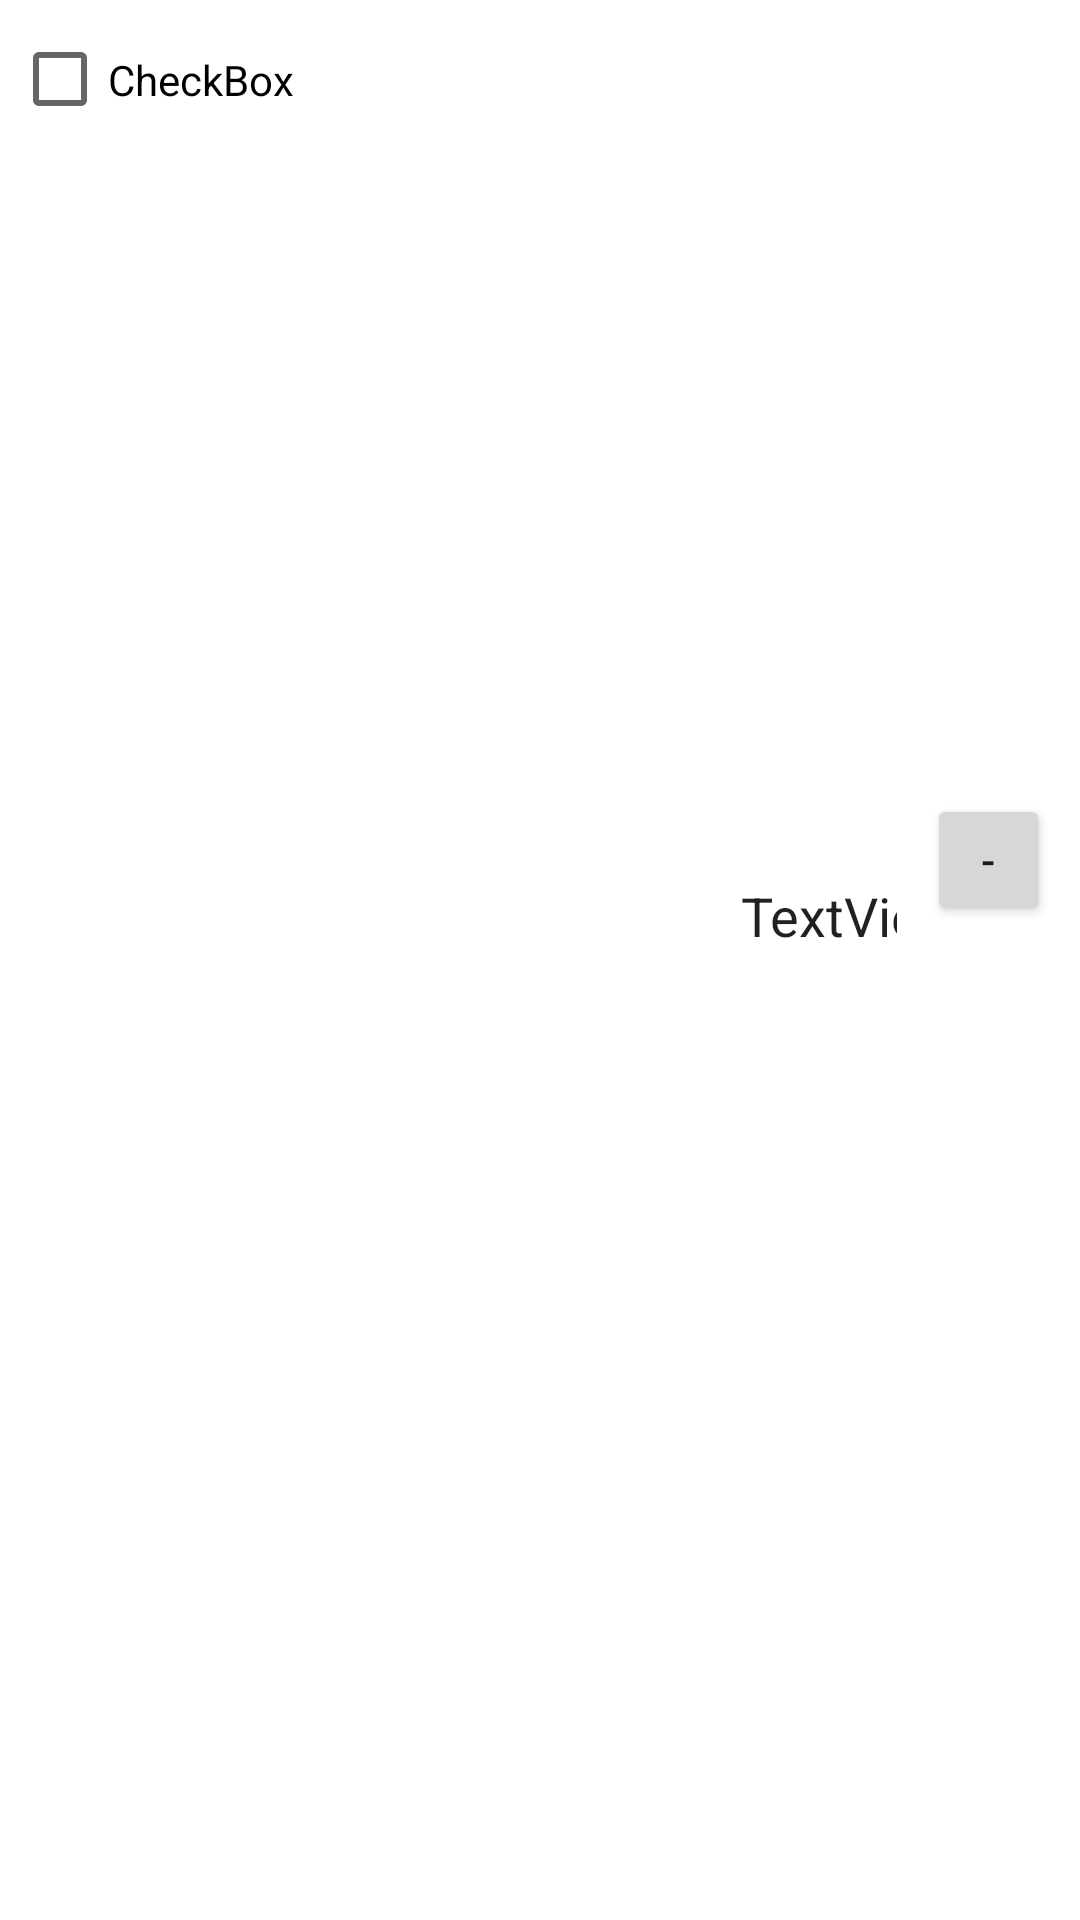

This screen was rendered from an Android layout file. Write that file and the resources it references.
<!-- AndroidManifest.xml: application theme Theme.MealCart -->
<!-- res/layout/shoppingcart_item.xml -->
<?xml version="1.0" encoding="utf-8"?>
<androidx.constraintlayout.widget.ConstraintLayout xmlns:android="http://schemas.android.com/apk/res/android"
    xmlns:app="http://schemas.android.com/apk/res-auto"
    xmlns:tools="http://schemas.android.com/tools"
    android:layout_width="wrap_content"
    android:layout_height="wrap_content">

    












    <CheckBox
        android:id="@+id/shoppingCartItem"
        android:layout_width="235dp"
        android:layout_height="53dp"
        android:layout_marginStart="4dp"
        android:layout_marginLeft="4dp"
        android:text="CheckBox"
        app:layout_constraintStart_toStartOf="parent"
        app:layout_constraintTop_toTopOf="parent" />

    <EditText
        android:id="@+id/shoppingCartQty"
        android:layout_width="52dp"
        android:layout_height="27dp"
        android:layout_marginStart="8dp"
        android:layout_marginLeft="8dp"
        android:background="@android:drawable/menuitem_background"
        android:gravity="center|left"
        android:inputType="numberDecimal"
        android:text="TextView"
        app:layout_constraintBottom_toBottomOf="parent"
        app:layout_constraintStart_toEndOf="@+id/shoppingCartItem"
        app:layout_constraintTop_toTopOf="parent"
        app:layout_constraintVertical_bias="0.476" />

    <Button
        android:id="@+id/increaseQuantity"
        android:layout_width="41dp"
        android:layout_height="44dp"
        android:layout_marginStart="10dp"
        android:layout_marginLeft="10dp"
        android:text="+"
        app:layout_constraintBottom_toBottomOf="parent"
        app:layout_constraintStart_toEndOf="@+id/decreaseQuantity"
        app:layout_constraintTop_toTopOf="parent"
        app:layout_constraintVertical_bias="0.444" />

    <Button
        android:id="@+id/decreaseQuantity"
        android:layout_width="41dp"
        android:layout_height="44dp"
        android:layout_marginStart="10dp"
        android:layout_marginLeft="10dp"
        android:text="-"
        app:layout_constraintBottom_toBottomOf="parent"
        app:layout_constraintStart_toEndOf="@+id/shoppingCartQty"
        app:layout_constraintTop_toTopOf="parent"
        app:layout_constraintVertical_bias="0.444" />

</androidx.constraintlayout.widget.ConstraintLayout>
<!-- resources referenced by this layout -->
<resources>
  <style name="Theme.MealCart" parent="Theme.MaterialComponents.DayNight.DarkActionBar">
          
          <item name="colorPrimary">@color/purple_500</item>
          <item name="colorPrimaryVariant">@color/purple_700</item>
          <item name="colorOnPrimary">@color/white</item>
          
          <item name="colorSecondary">@color/teal_200</item>
          <item name="colorSecondaryVariant">@color/teal_700</item>
          <item name="colorOnSecondary">@color/black</item>
          
          <item name="android:statusBarColor" tools:targetApi="l">?attr/colorPrimaryVariant</item>
          
      </style>
  <color name="purple_500">#FF6200EE</color>
  <color name="purple_700">#FF3700B3</color>
  <color name="white">#FFFFFFFF</color>
  <color name="teal_200">#FF03DAC5</color>
  <color name="teal_700">#FF018786</color>
  <color name="black">#FF000000</color>
</resources>
